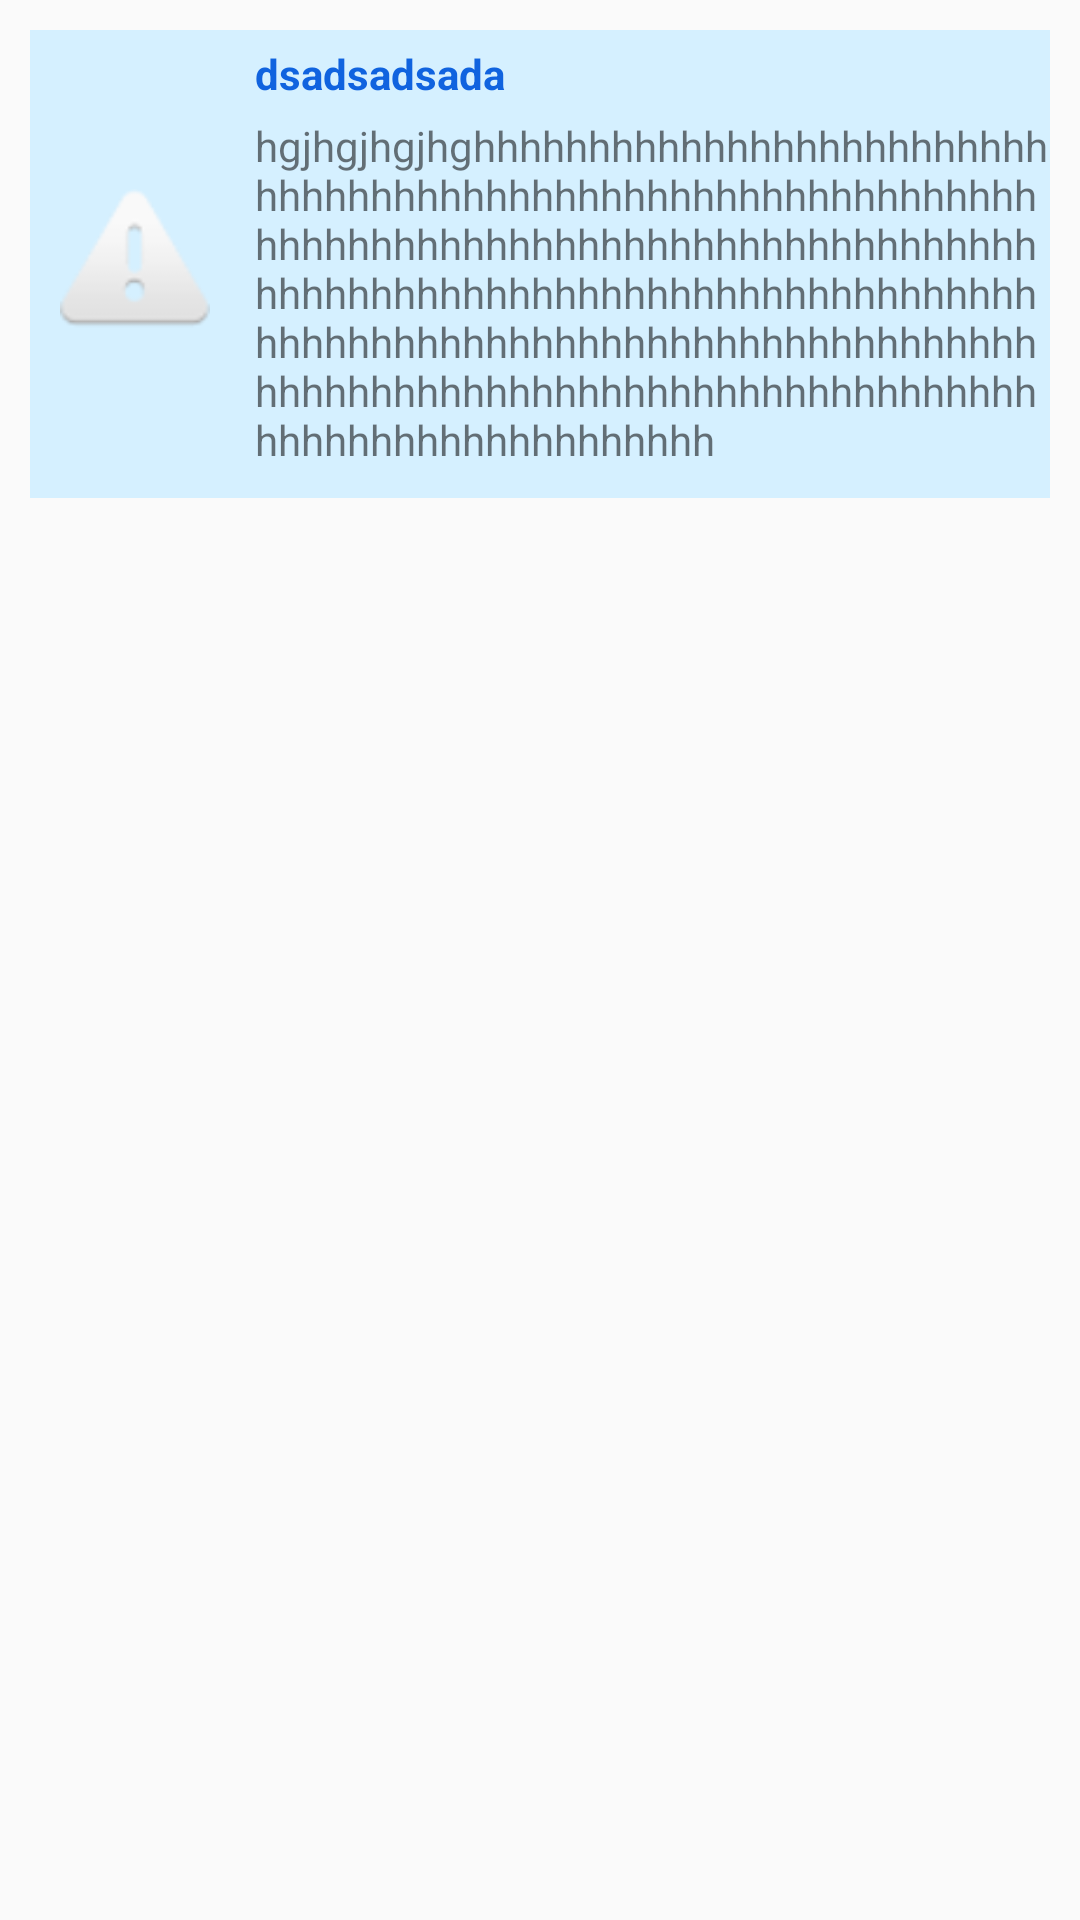

Write the Android layout XML for this screen, with the resource values it uses.
<!-- AndroidManifest.xml: application theme myTheme -->
<!-- res/layout/app_list_descrption_detail_item.xml -->
<?xml version="1.0" encoding="utf-8"?>
<RelativeLayout xmlns:android="http://schemas.android.com/apk/res/android"
    android:layout_width="match_parent" android:layout_height="match_parent">

    <RelativeLayout
        android:id="@+id/containerPermission"
        android:layout_marginTop="10dp"
        android:layout_marginLeft="10dp"
        android:layout_marginRight="10dp"
        android:layout_width="match_parent"
        android:layout_height="wrap_content"
        android:background="#d5f0ff">

        <ImageView
            android:id="@+id/iconPermssion"
            android:layout_marginTop="30dp"
            android:layout_marginLeft="10dp"
            android:layout_marginBottom="10dp"
            android:layout_centerVertical="true"
            android:layout_width="50dp"
            android:layout_height="50dp"
            android:src="@android:drawable/ic_dialog_alert" />

        <TextView
            android:id="@+id/namePermission"
            android:layout_marginTop="5dp"
            android:layout_marginLeft="15dp"
            android:layout_toRightOf="@+id/iconPermssion"
            android:layout_width="wrap_content"
            android:layout_height="wrap_content"
            android:textStyle="bold"
            android:textColor="#1063df"
            android:text="dsadsadsada"/>

        <TextView
            android:id="@+id/descriptionPermission"
            android:layout_marginTop="5dp"
            android:layout_marginBottom="10dp"
            android:layout_width="wrap_content"
            android:text="hgjhgjhgjhghhhhhhhhhhhhhhhhhhhhhhhhhhhhhhhhhhhhhhhhhhhhhhhhhhhhhhhhhhhhhhhhhhhhhhhhhhhhhhhhhhhhhhhhhhhhhhhhhhhhhhhhhhhhhhhhhhhhhhhhhhhhhhhhhhhhhhhhhhhhhhhhhhhhhhhhhhhhhhhhhhhhhhhhhhhhhhhhhhhhhhhhhhhhhhhhhhhhhhhhhhhhhhhhhhhhhhh"
            android:layout_alignLeft="@+id/namePermission"
            android:layout_height="wrap_content"
            android:layout_below="@+id/namePermission"/>
    </RelativeLayout>
</RelativeLayout>
<!-- resources referenced by this layout -->
<resources>
  <style name="myTheme" parent="android:Theme.Material.Light">
          <item name="android:colorPrimary">@color/colorPrimary</item>
          <item name="android:textColorPrimary">@android:color/background_light</item>
          <item name="android:navigationBarColor">@android:color/background_dark</item>
          <item name="android:colorPrimaryDark">@color/colorPrimaryDark</item>
      </style>
  <color name="colorPrimary">#268dfc</color>
  <color name="colorPrimaryDark">#268dfc</color>
</resources>
